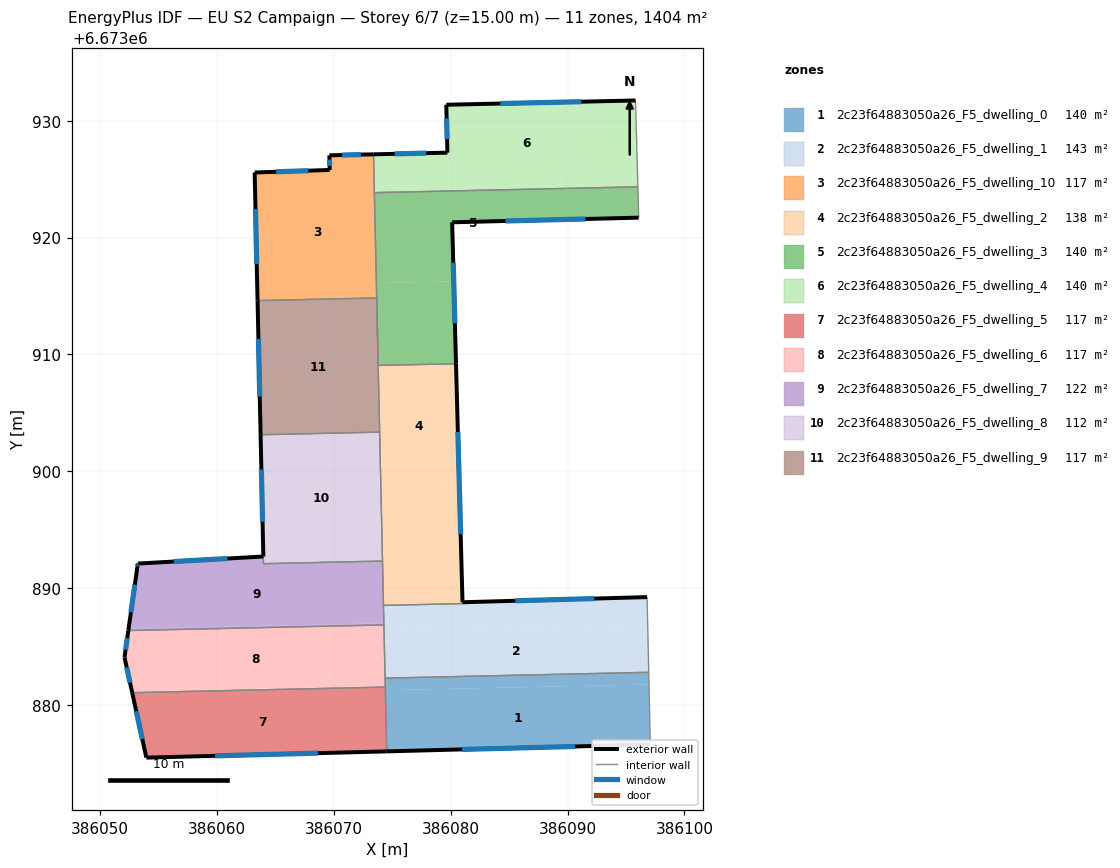
=== STOREY PLAN SPEC (per zone: floor XY polygon, exterior-wall plan segments, windows/doors) ===
zone 1: 2c23f64883050a26_F5_dwelling_0  (140.4 m²)
  floor: (386096.97, 6673881.78) (386097.08, 6673876.64) (386074.53, 6673876.05) (386074.42, 6673881.28)
  floor: (386096.95, 6673882.82) (386096.97, 6673881.78) (386074.42, 6673881.28) (386074.40, 6673882.32)
  exterior wall: (386074.53, 6673876.05) – (386097.08, 6673876.64)  [22.6 m]
    window: (386080.98, 6673876.22) – (386090.64, 6673876.47)  [12.4 m²]
  interior walls: 4
zone 2: 2c23f64883050a26_F5_dwelling_1  (143.0 m²)
  floor: (386096.86, 6673886.96) (386096.95, 6673882.82) (386074.40, 6673882.32) (386074.30, 6673886.46)
  floor: (386096.81, 6673889.25) (386096.86, 6673886.96) (386074.30, 6673886.46) (386074.26, 6673888.54) (386081.02, 6673888.69) (386081.02, 6673888.81)
  exterior wall: (386096.81, 6673889.25) – (386081.02, 6673888.81)  [15.8 m]
    window: (386092.30, 6673889.12) – (386085.53, 6673888.93)  [8.7 m²]
  interior walls: 7
zone 3: 2c23f64883050a26_F5_dwelling_10  (117.0 m²)
  floor: (386073.41, 6673927.12) (386073.68, 6673914.83) (386063.49, 6673914.61) (386063.24, 6673925.56) (386069.66, 6673925.79) (386069.63, 6673927.04)
  exterior wall: (386073.41, 6673927.12) – (386069.63, 6673927.04)  [3.8 m]
    window: (386072.33, 6673927.10) – (386070.71, 6673927.06)  [2.1 m²]
  exterior wall: (386063.24, 6673925.56) – (386063.49, 6673914.61)  [11.0 m]
    window: (386063.31, 6673922.43) – (386063.42, 6673917.74)  [6.0 m²]
  exterior wall: (386069.66, 6673925.79) – (386063.24, 6673925.56)  [6.4 m]
    window: (386067.83, 6673925.72) – (386065.07, 6673925.63)  [3.5 m²]
  exterior wall: (386069.63, 6673927.04) – (386069.66, 6673925.79)  [1.3 m]
    window: (386069.64, 6673926.68) – (386069.65, 6673926.14)  [0.7 m²]
  interior walls: 3
zone 4: 2c23f64883050a26_F5_dwelling_2  (137.8 m²)
  floor: (386080.75, 6673898.71) (386081.02, 6673888.81) (386081.02, 6673888.69) (386074.26, 6673888.54) (386074.04, 6673898.57)
  floor: (386080.46, 6673909.21) (386080.75, 6673898.71) (386074.04, 6673898.57) (386073.72, 6673913.05) (386073.81, 6673909.06)
  exterior wall: (386081.02, 6673888.81) – (386080.46, 6673909.21)  [20.4 m]
    window: (386080.86, 6673894.64) – (386080.62, 6673903.38)  [11.2 m²]
  interior walls: 7
zone 5: 2c23f64883050a26_F5_dwelling_3  (140.4 m²)
  floor: (386080.27, 6673916.25) (386080.46, 6673909.21) (386073.81, 6673909.06) (386073.65, 6673916.11)
  floor: (386096.02, 6673924.34) (386096.09, 6673921.70) (386080.13, 6673921.31) (386080.27, 6673916.25) (386073.65, 6673916.11) (386073.48, 6673923.85)
  exterior wall: (386080.13, 6673921.31) – (386096.09, 6673921.70)  [16.0 m]
    window: (386084.69, 6673921.42) – (386091.53, 6673921.59)  [8.8 m²]
  exterior wall: (386080.46, 6673909.21) – (386080.13, 6673921.31)  [12.1 m]
    window: (386080.37, 6673912.67) – (386080.23, 6673917.85)  [6.7 m²]
  interior walls: 5
zone 6: 2c23f64883050a26_F5_dwelling_4  (140.4 m²)
  floor: (386095.99, 6673925.38) (386096.02, 6673924.34) (386073.48, 6673923.85) (386073.46, 6673924.88)
  floor: (386095.82, 6673931.73) (386095.99, 6673925.38) (386073.46, 6673924.88) (386073.41, 6673927.12) (386079.73, 6673927.26) (386079.63, 6673931.36)
  exterior wall: (386095.82, 6673931.73) – (386079.63, 6673931.36)  [16.2 m]
    window: (386091.20, 6673931.62) – (386084.26, 6673931.47)  [8.9 m²]
  exterior wall: (386079.73, 6673927.26) – (386073.41, 6673927.12)  [6.3 m]
    window: (386077.92, 6673927.22) – (386075.21, 6673927.16)  [3.5 m²]
  exterior wall: (386079.63, 6673931.36) – (386079.73, 6673927.26)  [4.1 m]
    window: (386079.66, 6673930.19) – (386079.70, 6673928.43)  [2.3 m²]
  interior walls: 3
zone 7: 2c23f64883050a26_F5_dwelling_5  (117.0 m²)
  floor: (386074.41, 6673881.55) (386074.53, 6673876.05) (386053.97, 6673875.52) (386052.76, 6673881.07)
  exterior wall: (386053.97, 6673875.52) – (386074.53, 6673876.05)  [20.6 m]
    window: (386059.85, 6673875.67) – (386068.66, 6673875.90)  [11.3 m²]
  exterior wall: (386052.76, 6673881.07) – (386053.97, 6673875.52)  [5.7 m]
    window: (386053.11, 6673879.48) – (386053.63, 6673877.10)  [3.1 m²]
  interior walls: 2
zone 8: 2c23f64883050a26_F5_dwelling_6  (117.0 m²)
  floor: (386074.29, 6673886.87) (386074.41, 6673881.65) (386052.74, 6673881.17) (386052.11, 6673884.09) (386052.43, 6673886.38)
  floor: (386074.41, 6673881.65) (386074.41, 6673881.55) (386052.76, 6673881.07) (386052.74, 6673881.17)
  exterior wall: (386052.11, 6673884.09) – (386052.76, 6673881.07)  [3.1 m]
    window: (386052.29, 6673883.23) – (386052.58, 6673881.94)  [1.7 m²]
  exterior wall: (386052.43, 6673886.38) – (386052.11, 6673884.09)  [2.3 m]
    window: (386052.34, 6673885.73) – (386052.20, 6673884.75)  [1.3 m²]
  interior walls: 4
zone 9: 2c23f64883050a26_F5_dwelling_7  (121.6 m²)
  floor: (386074.17, 6673892.33) (386074.29, 6673887.02) (386052.45, 6673886.54) (386053.21, 6673891.87) (386053.25, 6673892.12) (386063.98, 6673892.72) (386064.00, 6673892.10)
  floor: (386074.29, 6673887.02) (386074.29, 6673886.87) (386052.43, 6673886.38) (386052.45, 6673886.54)
  exterior wall: (386053.21, 6673891.87) – (386052.43, 6673886.38)  [5.5 m]
    window: (386052.99, 6673890.30) – (386052.66, 6673887.95)  [3.1 m²]
  exterior wall: (386053.25, 6673892.12) – (386053.21, 6673891.87)  [0.3 m]
    window: (386053.24, 6673892.04) – (386053.22, 6673891.94)  [0.1 m²]
  exterior wall: (386063.98, 6673892.72) – (386053.25, 6673892.12)  [10.8 m]
    window: (386060.92, 6673892.55) – (386056.31, 6673892.29)  [5.9 m²]
  interior walls: 5
zone 10: 2c23f64883050a26_F5_dwelling_8  (112.3 m²)
  floor: (386073.93, 6673903.36) (386074.17, 6673892.33) (386064.00, 6673892.10) (386063.75, 6673903.13)
  exterior wall: (386063.75, 6673903.13) – (386063.98, 6673892.72)  [10.4 m]
    window: (386063.81, 6673900.16) – (386063.91, 6673895.69)  [5.7 m²]
  interior walls: 4
zone 11: 2c23f64883050a26_F5_dwelling_9  (117.0 m²)
  floor: (386073.68, 6673914.83) (386073.93, 6673903.36) (386063.75, 6673903.13) (386063.49, 6673914.61)
  exterior wall: (386063.49, 6673914.61) – (386063.75, 6673903.13)  [11.5 m]
    window: (386063.56, 6673911.33) – (386063.67, 6673906.41)  [6.3 m²]
  interior walls: 3

=== DERIVED (storey summary) ===
Building: EU S2 Campaign
Storey: 6 of 7  (floor level z = 15.00 m)
Storey gross floor area: 1403.8 m²
Zones on this storey: 11
  - 2c23f64883050a26_F5_dwelling_0: floor 140.4 m²; exterior wall 22.6 m (67.7 m²); 1 window(s) 12.4 m²; WWR 18.4%
  - 2c23f64883050a26_F5_dwelling_1: floor 143.0 m²; exterior wall 15.8 m (47.4 m²); 1 window(s) 8.7 m²; WWR 18.4%
  - 2c23f64883050a26_F5_dwelling_10: floor 117.0 m²; exterior wall 22.4 m (67.2 m²); 4 window(s) 12.3 m²; WWR 18.4%
  - 2c23f64883050a26_F5_dwelling_2: floor 137.8 m²; exterior wall 20.4 m (61.2 m²); 1 window(s) 11.2 m²; WWR 18.4%
  - 2c23f64883050a26_F5_dwelling_3: floor 140.4 m²; exterior wall 28.1 m (84.2 m²); 2 window(s) 15.5 m²; WWR 18.4%
  - 2c23f64883050a26_F5_dwelling_4: floor 140.4 m²; exterior wall 26.6 m (79.8 m²); 3 window(s) 14.7 m²; WWR 18.4%
  - 2c23f64883050a26_F5_dwelling_5: floor 117.0 m²; exterior wall 26.3 m (78.8 m²); 2 window(s) 14.5 m²; WWR 18.4%
  - 2c23f64883050a26_F5_dwelling_6: floor 117.0 m²; exterior wall 5.4 m (16.2 m²); 2 window(s) 3.0 m²; WWR 18.4%
  - 2c23f64883050a26_F5_dwelling_7: floor 121.6 m²; exterior wall 16.5 m (49.6 m²); 3 window(s) 9.1 m²; WWR 18.4%
  - 2c23f64883050a26_F5_dwelling_8: floor 112.3 m²; exterior wall 10.4 m (31.3 m²); 1 window(s) 5.7 m²; WWR 18.4%
  - 2c23f64883050a26_F5_dwelling_9: floor 117.0 m²; exterior wall 11.5 m (34.4 m²); 1 window(s) 6.3 m²; WWR 18.4%
Zone adjacency (shared interzone walls):
  - 2c23f64883050a26_F5_dwelling_0 ↔ 2c23f64883050a26_F5_dwelling_1
  - 2c23f64883050a26_F5_dwelling_0 ↔ 2c23f64883050a26_F5_dwelling_5
  - 2c23f64883050a26_F5_dwelling_0 ↔ 2c23f64883050a26_F5_dwelling_6
  - 2c23f64883050a26_F5_dwelling_1 ↔ 2c23f64883050a26_F5_dwelling_2
  - 2c23f64883050a26_F5_dwelling_1 ↔ 2c23f64883050a26_F5_dwelling_6
  - 2c23f64883050a26_F5_dwelling_1 ↔ 2c23f64883050a26_F5_dwelling_7
  - 2c23f64883050a26_F5_dwelling_10 ↔ 2c23f64883050a26_F5_dwelling_3
  - 2c23f64883050a26_F5_dwelling_10 ↔ 2c23f64883050a26_F5_dwelling_4
  - 2c23f64883050a26_F5_dwelling_10 ↔ 2c23f64883050a26_F5_dwelling_9
  - 2c23f64883050a26_F5_dwelling_2 ↔ 2c23f64883050a26_F5_dwelling_3
  - 2c23f64883050a26_F5_dwelling_2 ↔ 2c23f64883050a26_F5_dwelling_7
  - 2c23f64883050a26_F5_dwelling_2 ↔ 2c23f64883050a26_F5_dwelling_8
  - 2c23f64883050a26_F5_dwelling_2 ↔ 2c23f64883050a26_F5_dwelling_9
  - 2c23f64883050a26_F5_dwelling_3 ↔ 2c23f64883050a26_F5_dwelling_4
  - 2c23f64883050a26_F5_dwelling_5 ↔ 2c23f64883050a26_F5_dwelling_6
  - 2c23f64883050a26_F5_dwelling_6 ↔ 2c23f64883050a26_F5_dwelling_7
  - 2c23f64883050a26_F5_dwelling_7 ↔ 2c23f64883050a26_F5_dwelling_8
  - 2c23f64883050a26_F5_dwelling_8 ↔ 2c23f64883050a26_F5_dwelling_9